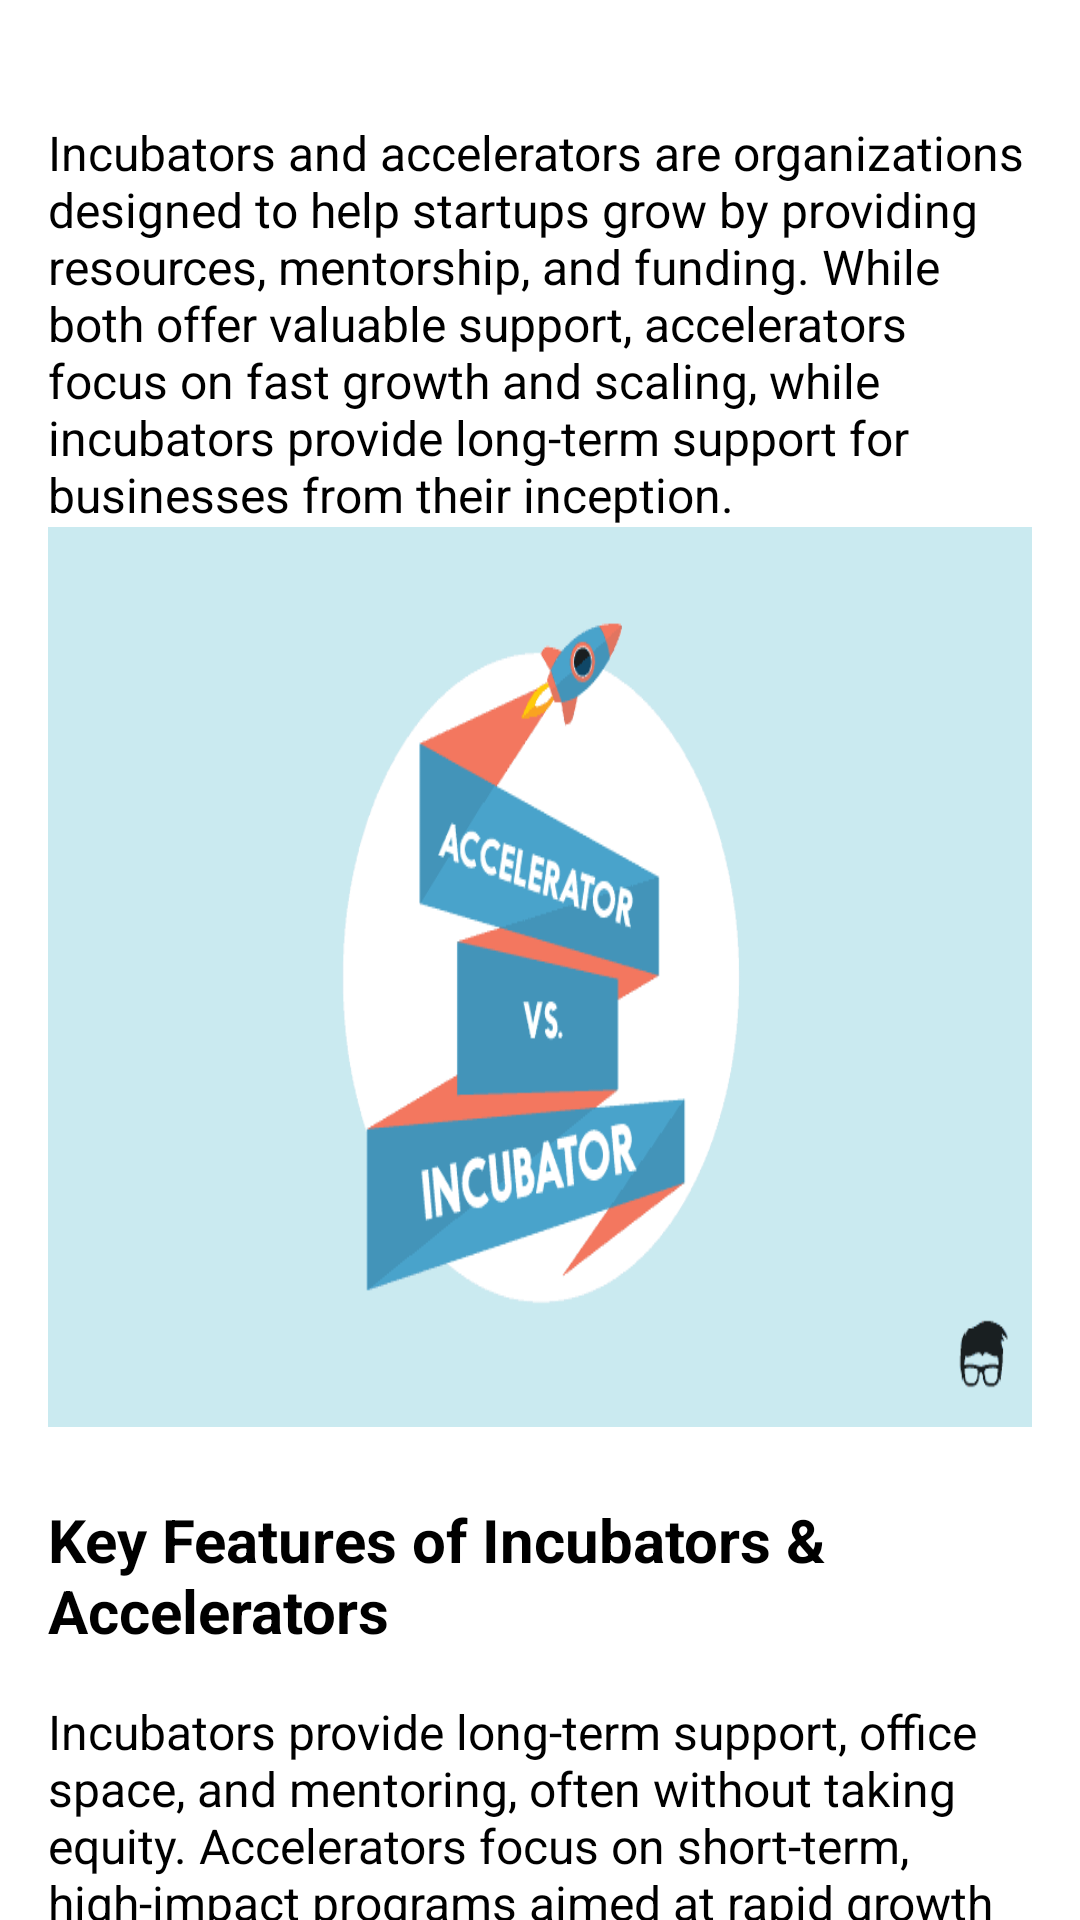

Android layout source for this screen:
<!-- AndroidManifest.xml: application theme Theme.Project -->
<!-- res/layout/activity_incubator_accelerator.xml -->
<?xml version="1.0" encoding="utf-8"?>
<ScrollView xmlns:android="http://schemas.android.com/apk/res/android"
    android:layout_width="match_parent"
    android:layout_height="match_parent">

    <LinearLayout
        android:orientation="vertical"
        android:padding="16dp"
        android:layout_width="match_parent"
        android:layout_height="wrap_content">

        <androidx.appcompat.widget.Toolbar
            android:id="@+id/toolbar"
            android:layout_width="match_parent"
            android:layout_height="?attr/actionBarSize"
            android:background="?attr/colorPrimary"
            android:theme="@style/ThemeOverlay.AppCompat.Dark.ActionBar"
            android:title="Incubators &amp; Accelerators" />

        <TextView
            android:id="@+id/incubatorAcceleratorDescription"
            android:layout_width="match_parent"
            android:layout_height="wrap_content"
            android:text="Incubators and accelerators are organizations designed to help startups grow by providing resources, mentorship, and funding. While both offer valuable support, accelerators focus on fast growth and scaling, while incubators provide long-term support for businesses from their inception."
            android:textSize="16sp"
            android:layout_marginTop="24dp" />

        <ImageView
            android:layout_width="match_parent"
            android:layout_height="300dp"
            android:src="@drawable/img_11"
            android:scaleType="fitXY"
            android:layout_gravity="center" />

        <TextView
            android:layout_width="match_parent"
            android:layout_height="wrap_content"
            android:layout_marginTop="24dp"
            android:text="Key Features of Incubators &amp; Accelerators"
            android:textSize="20sp"
            android:textStyle="bold" />

        <TextView
            android:layout_width="match_parent"
            android:layout_height="wrap_content"
            android:layout_marginTop="16dp"
            android:text="Incubators provide long-term support, office space, and mentoring, often without taking equity. Accelerators focus on short-term, high-impact programs aimed at rapid growth and often take equity in exchange for funding."
            android:textSize="16sp" />

        <TextView
            android:layout_width="match_parent"
            android:layout_height="wrap_content"
            android:layout_marginTop="24dp"
            android:text="Incubator vs Accelerator"
            android:textSize="20sp"
            android:textStyle="bold" />

        <TextView
            android:layout_width="match_parent"
            android:layout_height="wrap_content"
            android:layout_marginTop="16dp"
            android:text="Incubator Features:\n• Long-term (1-3 years) support\n• Minimal equity taken\n• Tailored support\n\nAccelerator Features:\n• Short-term (3-6 months)\n• Requires equity\n• Focus on rapid scaling"
            android:textSize="16sp" />

        <TextView
            android:layout_width="match_parent"
            android:layout_height="wrap_content"
            android:layout_marginTop="24dp"
            android:text="Benefits"
            android:textSize="20sp"
            android:textStyle="bold" />

        <TextView
            android:layout_width="match_parent"
            android:layout_height="wrap_content"
            android:layout_marginTop="16dp"
            android:text="Incubators provide valuable support over a longer period, while accelerators help businesses grow rapidly through a structured, intensive program."
            android:textSize="16sp" />

        <TextView
            android:layout_width="match_parent"
            android:layout_height="wrap_content"
            android:layout_marginTop="24dp"
            android:text="How to Join?"
            android:textSize="20sp"
            android:textStyle="bold" />

        <TextView
            android:layout_width="match_parent"
            android:layout_height="wrap_content"
            android:layout_marginTop="16dp"
            android:text="1. Research different incubators and accelerators.\n2. Apply with your business plan and pitch.\n3. Get selected and participate in the program."
            android:textSize="16sp" />
        <Space
            android:layout_width="match_parent"
            android:layout_height="100dp"/>

    </LinearLayout>
</ScrollView>
<!-- resources referenced by this layout -->
<resources>
  <!-- drawable img_11: png bitmap (drawable, 15418 bytes) -->
</resources>
